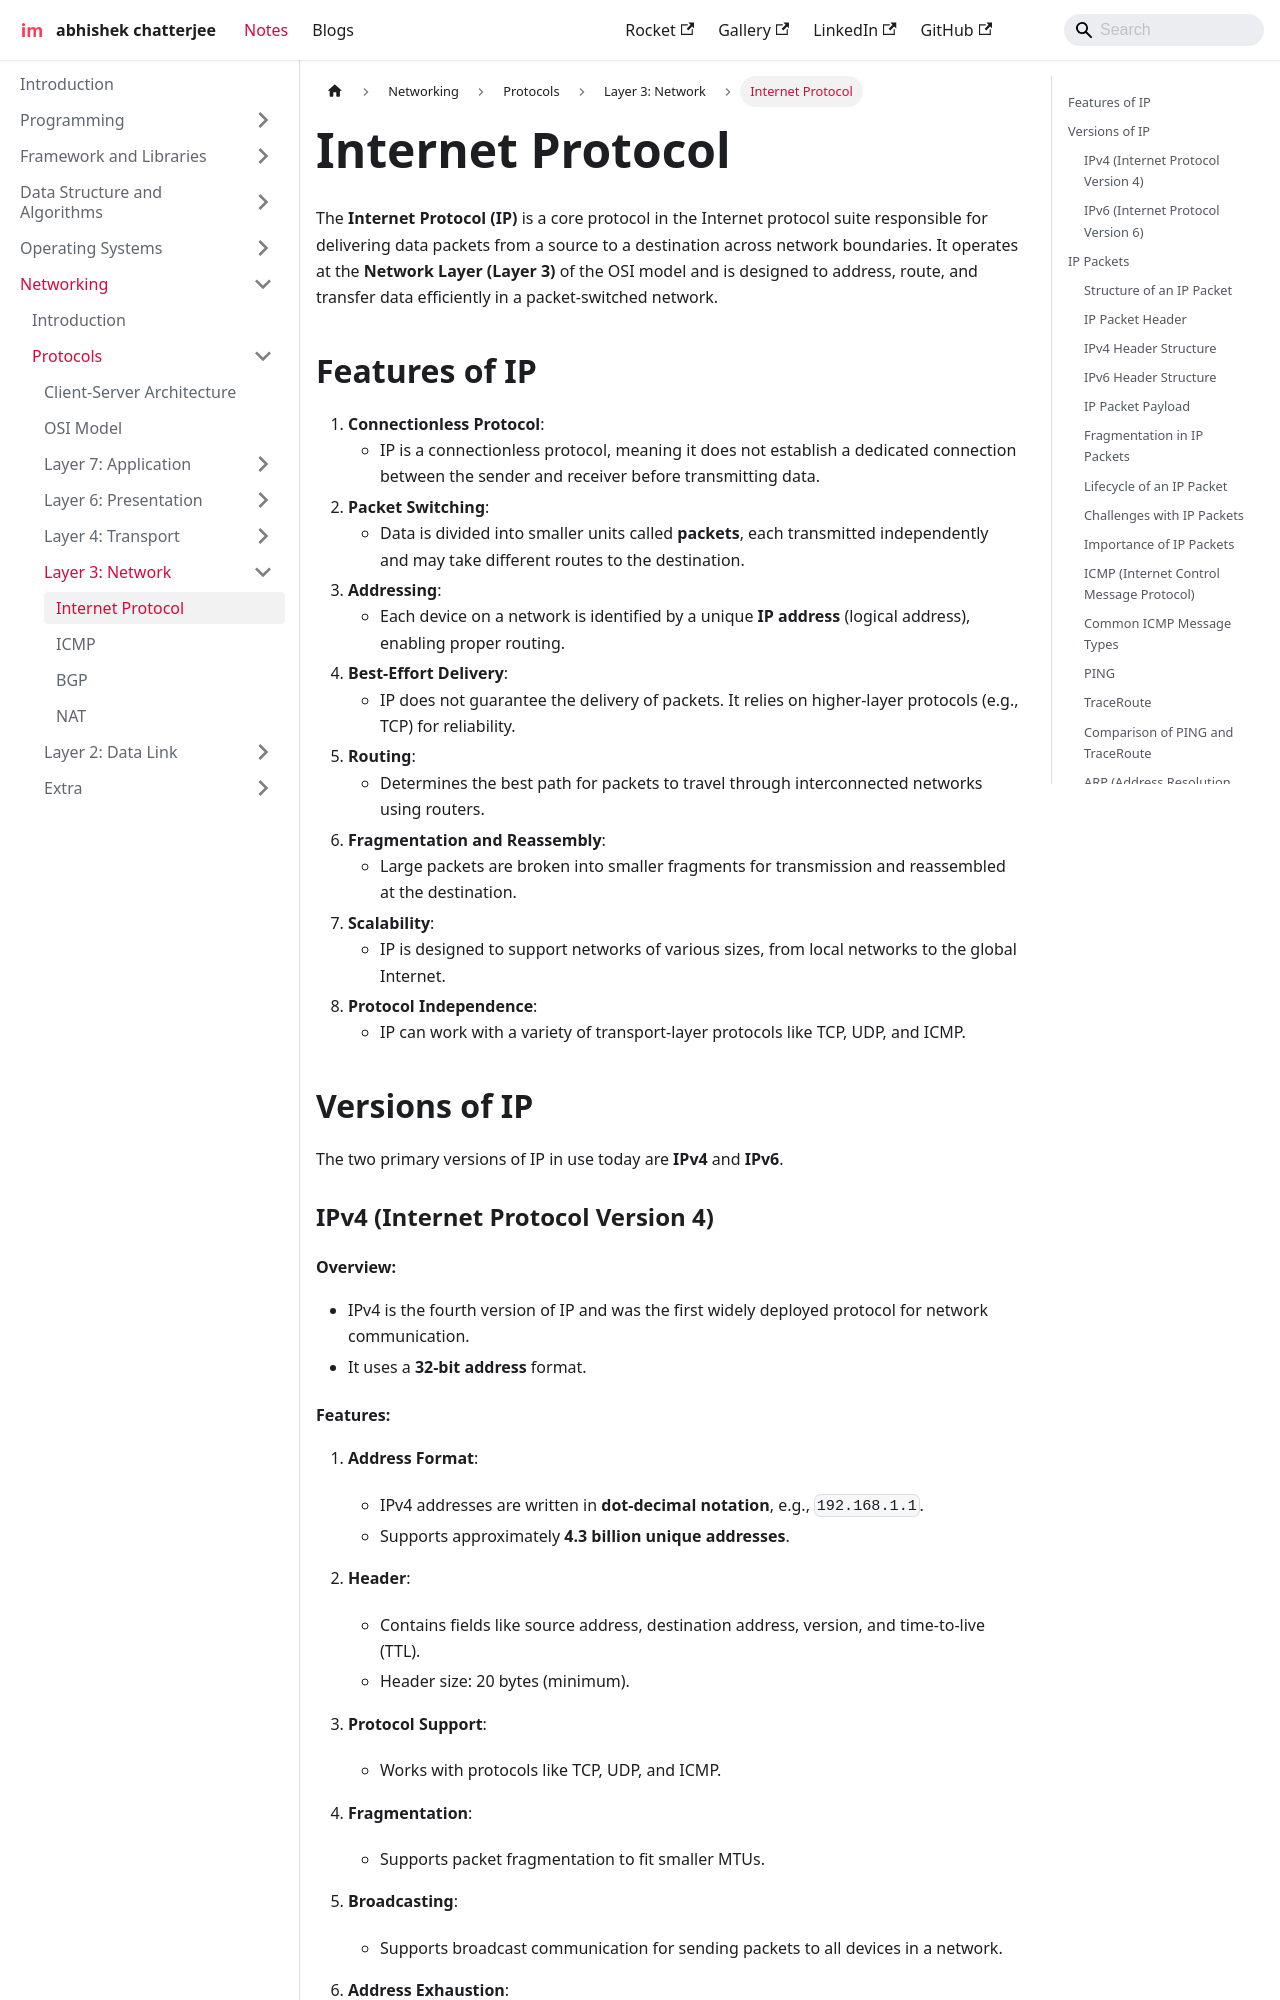

repository: imdeepmind/imdeepmind.github.io · page: docs/networking/protocols/layer-3/internet-protocol/index.html · generator: docusaurus

---
sidebar_position: 1
---

# Internet Protocol

The **Internet Protocol (IP)** is a core protocol in the Internet protocol suite responsible for delivering data packets from a source to a destination across network boundaries. It operates at the **Network Layer (Layer 3)** of the OSI model and is designed to address, route, and transfer data efficiently in a packet-switched network.

## Features of IP

1.  **Connectionless Protocol**:
    - IP is a connectionless protocol, meaning it does not establish a dedicated connection between the sender and receiver before transmitting data.
2.  **Packet Switching**:
    - Data is divided into smaller units called **packets**, each transmitted independently and may take different routes to the destination.
3.  **Addressing**:
    - Each device on a network is identified by a unique **IP address** (logical address), enabling proper routing.
4.  **Best-Effort Delivery**:
    - IP does not guarantee the delivery of packets. It relies on higher-layer protocols (e.g., TCP) for reliability.
5.  **Routing**:
    - Determines the best path for packets to travel through interconnected networks using routers.
6.  **Fragmentation and Reassembly**:
    - Large packets are broken into smaller fragments for transmission and reassembled at the destination.
7.  **Scalability**:
    - IP is designed to support networks of various sizes, from local networks to the global Internet.
8.  **Protocol Independence**:
    - IP can work with a variety of transport-layer protocols like TCP, UDP, and ICMP.

## Versions of IP

The two primary versions of IP in use today are **IPv4** and **IPv6**.

### IPv4 (Internet Protocol Version 4)

#### Overview:

- IPv4 is the fourth version of IP and was the first widely deployed protocol for network communication.
- It uses a **32-bit address** format.

#### Features:

1.  **Address Format**:

    - IPv4 addresses are written in **dot-decimal notation**, e.g., `192.168.1.1`.
    - Supports approximately **4.3 billion unique addresses**.

2.  **Header**:

    - Contains fields like source address, destination address, version, and time-to-live (TTL).
    - Header size: 20 bytes (minimum).

3.  **Protocol Support**:

    - Works with protocols like TCP, UDP, and ICMP.

4.  **Fragmentation**:

    - Supports packet fragmentation to fit smaller MTUs.

5.  **Broadcasting**:

    - Supports broadcast communication for sending packets to all devices in a network.

6.  **Address Exhaustion**:

    - IPv4 addresses are nearly exhausted, leading to the development of IPv6.

### IPv6 (Internet Protocol Version 6)
